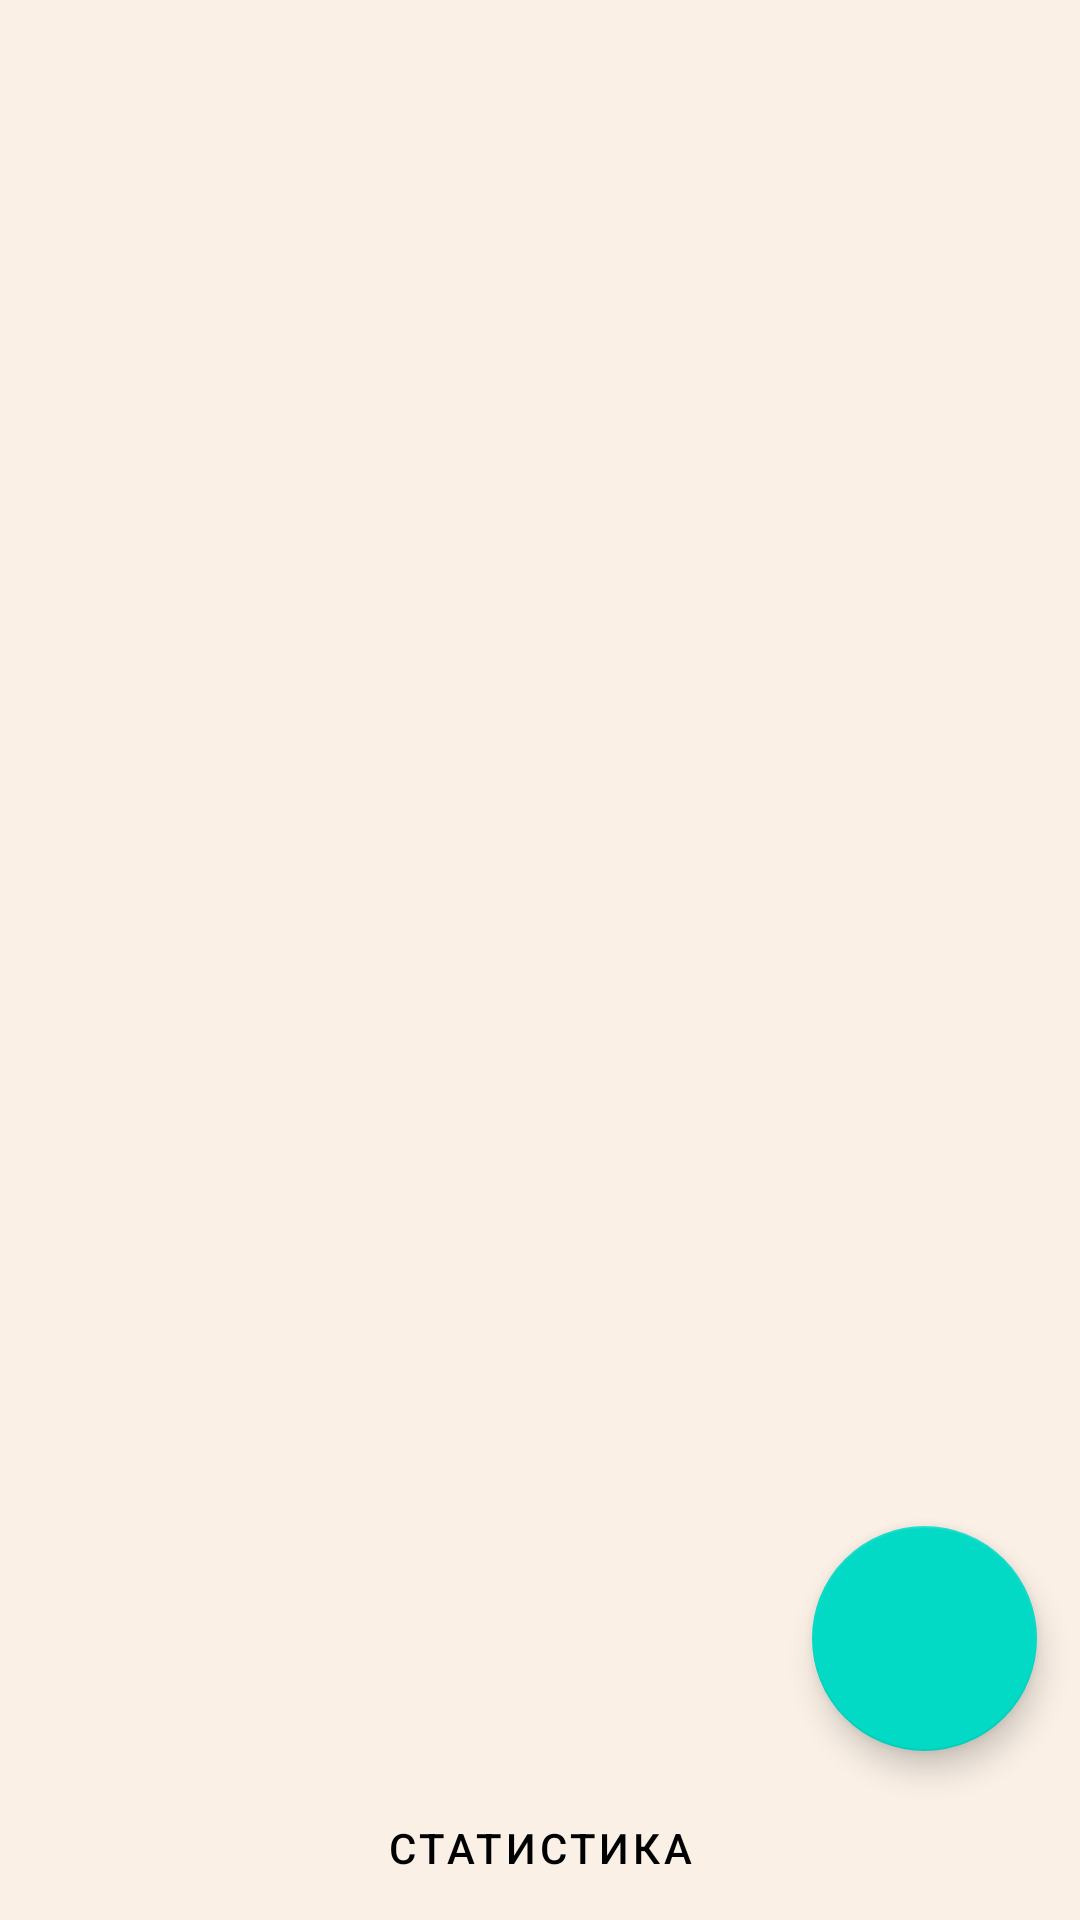

Layout XML and referenced resources for this Android screen:
<!-- AndroidManifest.xml: application theme Theme.FinalDailyPlanner -->
<!-- res/layout/activity_main.xml -->
<?xml version="1.0" encoding="utf-8"?>
<androidx.constraintlayout.widget.ConstraintLayout xmlns:android="http://schemas.android.com/apk/res/android"
    xmlns:app="http://schemas.android.com/apk/res-auto"
    xmlns:tools="http://schemas.android.com/tools"
    android:id="@+id/linearLayout"
    android:layout_width="match_parent"
    android:layout_height="match_parent"
    android:background="#faf0e6"
    tools:context=".MainActivity">

    <androidx.recyclerview.widget.RecyclerView
        android:id="@+id/item_list"
        android:layout_width="0dp"
        android:layout_height="0dp"
        android:padding="10dp"
        app:layout_constraintBottom_toTopOf="@+id/new_activity"
        app:layout_constraintEnd_toEndOf="parent"
        app:layout_constraintHorizontal_bias="0.0"
        app:layout_constraintStart_toStartOf="parent"
        app:layout_constraintTop_toTopOf="parent"
        app:layout_constraintVertical_bias="0.0">

    </androidx.recyclerview.widget.RecyclerView>

    <com.google.android.material.floatingactionbutton.FloatingActionButton
        android:id="@+id/add_button"
        android:layout_width="75dp"
        android:layout_height="75dp"
        android:src="@drawable/ic_baseline_add_24"
        app:fabCustomSize="75dp"
        app:layout_constraintBottom_toBottomOf="parent"
        app:layout_constraintEnd_toEndOf="parent"
        app:layout_constraintHorizontal_bias="0.95"
        app:layout_constraintStart_toStartOf="parent"
        app:layout_constraintTop_toTopOf="parent"
        app:layout_constraintVertical_bias="0.9"
        app:maxImageSize="35dp"
        app:tint="@color/white" />


    <com.google.android.material.button.MaterialButton
        android:id="@id/new_activity"
        android:layout_width="match_parent"
        android:layout_height="wrap_content"
        android:text="@string/button_text"
        android:background="@android:color/transparent"
        android:textColor="@color/black"
        app:layout_constraintBottom_toBottomOf="parent"
        app:layout_constraintEnd_toEndOf="parent"
        app:layout_constraintStart_toStartOf="parent"
        app:layout_constraintTop_toTopOf="parent"
        app:layout_constraintVertical_bias="1.0" />
</androidx.constraintlayout.widget.ConstraintLayout>
<!-- resources referenced by this layout -->
<resources>
  <string name="button_text">Статистика</string>
  <style name="Theme.FinalDailyPlanner" parent="Theme.MaterialComponents.DayNight.DarkActionBar">
          
          <item name="colorPrimary">@color/purple_500</item>
          <item name="colorPrimaryVariant">@color/purple_700</item>
          <item name="colorOnPrimary">@color/white</item>
          
          <item name="colorSecondary">@color/teal_200</item>
          <item name="colorSecondaryVariant">@color/teal_700</item>
          <item name="colorOnSecondary">@color/black</item>
          
          <item name="android:statusBarColor" tools:targetApi="l">?attr/colorPrimaryVariant</item>
          
      </style>
  <!-- not gathered from this repository: default colours our renderer supplied (Android Studio template values) -->
  <color name="purple_500">#FF6200EE</color>
  <color name="purple_700">#FF3700B3</color>
  <color name="teal_200">#FF03DAC5</color>
  <color name="teal_700">#FF018786</color>
  <color name="black">#FF000000</color>
  <color name="white">#FFFFFFFF</color>
</resources>
